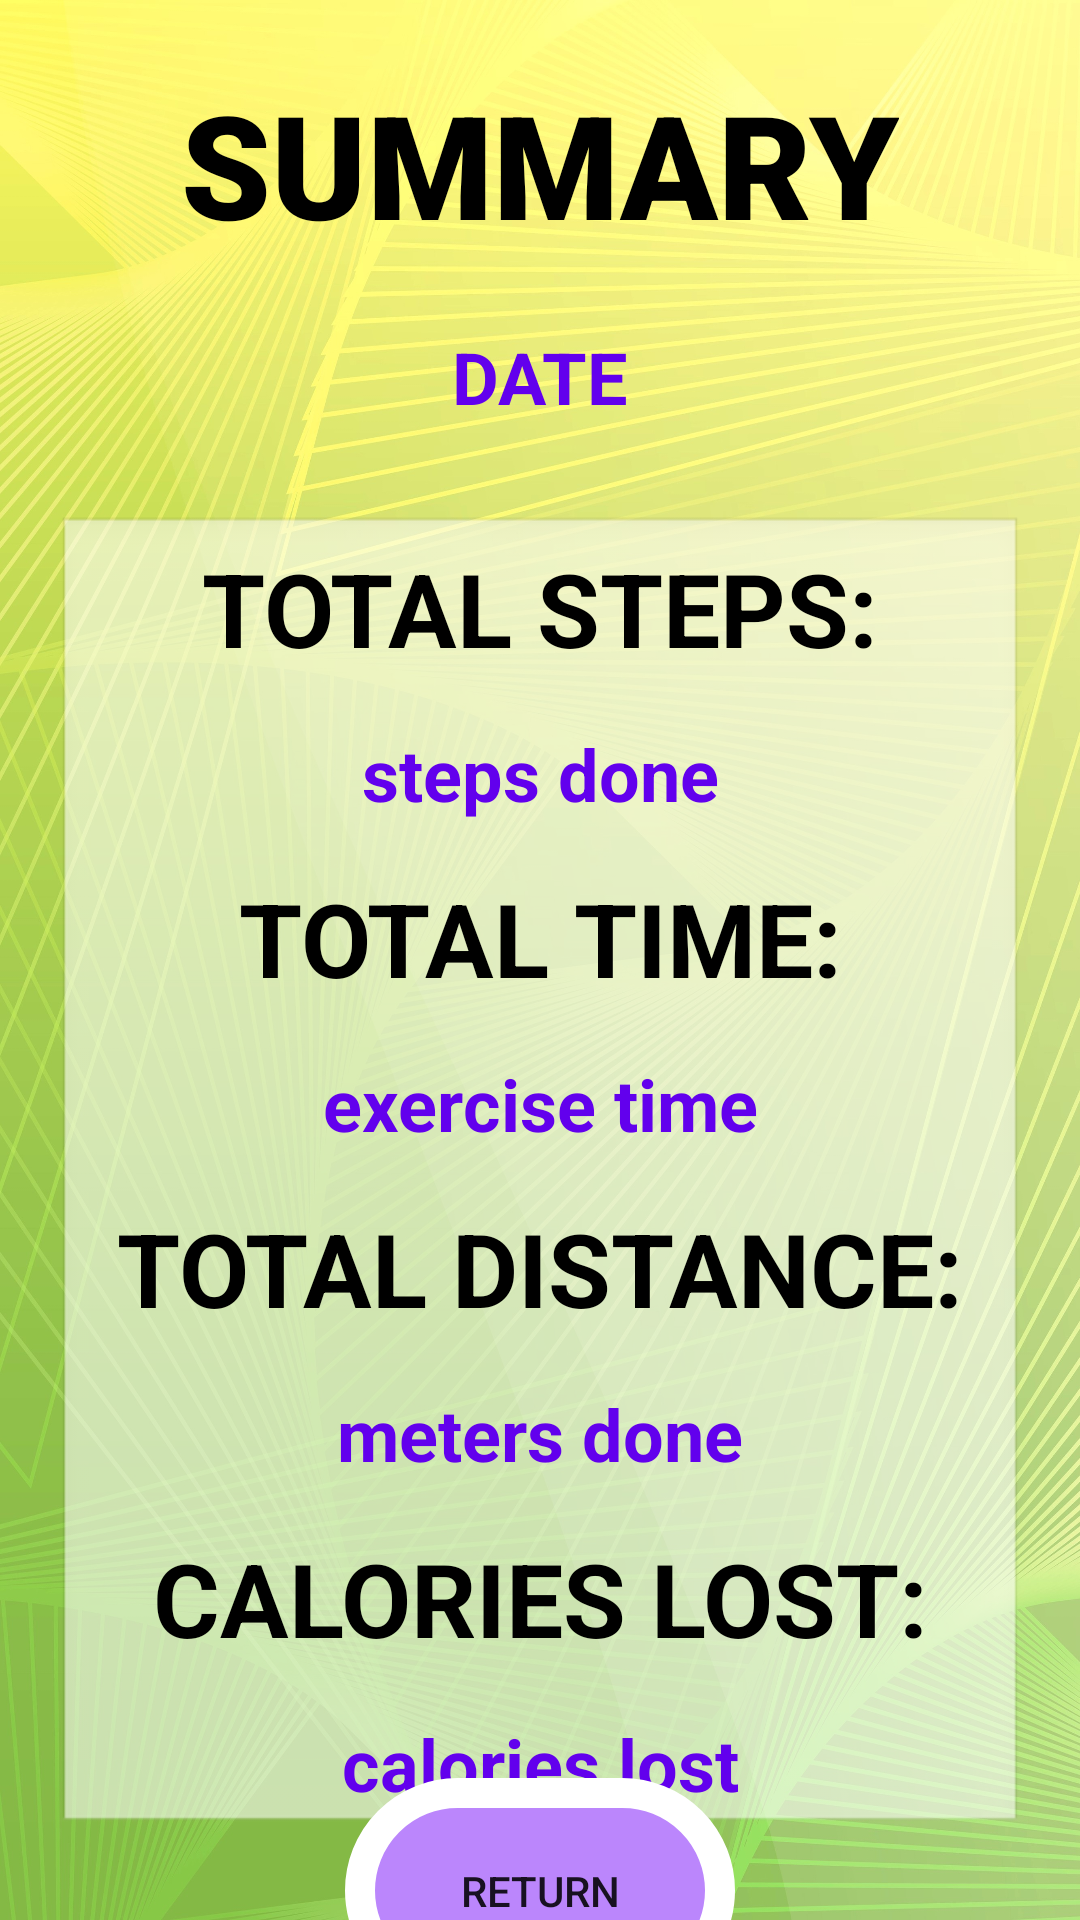

Write the Android layout XML for this screen, with the resource values it uses.
<!-- AndroidManifest.xml: application theme Theme.MAD_Step_Counter -->
<!-- res/layout/activity_main2.xml -->
<?xml version="1.0" encoding="utf-8"?>
<androidx.constraintlayout.widget.ConstraintLayout xmlns:android="http://schemas.android.com/apk/res/android"
    xmlns:app="http://schemas.android.com/apk/res-auto"
    xmlns:tools="http://schemas.android.com/tools"
    android:layout_width="match_parent"
    android:layout_height="match_parent"
    android:background="@drawable/greenbg"
    tools:context=".MainActivity2">

    <TextView
        android:id="@+id/tvPage2Title"
        android:layout_width="wrap_content"
        android:layout_height="wrap_content"
        android:fontFamily="sans-serif-black"
        android:text="SUMMARY"
        android:textColor="#000000"
        android:textSize="48sp"
        android:textStyle="bold"
        app:layout_constraintBottom_toTopOf="@+id/tvDate"
        app:layout_constraintEnd_toEndOf="parent"
        app:layout_constraintHorizontal_bias="0.5"
        app:layout_constraintStart_toStartOf="parent"
        app:layout_constraintTop_toTopOf="parent" />

    <Button
        android:id="@+id/returnBtn"
        android:layout_width="wrap_content"
        android:layout_height="wrap_content"
        android:width="130dp"
        android:height="75dp"
        android:background="@drawable/round_btn"
        android:text="RETURN"
        app:layout_constraintBottom_toBottomOf="parent"
        app:layout_constraintEnd_toEndOf="parent"
        app:layout_constraintStart_toStartOf="parent"
        app:layout_constraintTop_toTopOf="@+id/guideline5" />

    <ImageView
        android:id="@+id/imageView"
        android:layout_width="322dp"
        android:layout_height="440dp"
        android:alpha="0.6"
        android:scaleType="fitXY"
        app:layout_constraintBottom_toTopOf="@+id/guideline5"
        app:layout_constraintEnd_toEndOf="parent"
        app:layout_constraintStart_toStartOf="parent"
        app:layout_constraintTop_toTopOf="@+id/guideline4"
        app:srcCompat="@android:drawable/edit_text" />

    <TextView
        android:id="@+id/tvStepsDone"
        android:layout_width="wrap_content"
        android:layout_height="wrap_content"
        android:text="steps done"
        android:textColor="#6200ED"
        android:textSize="24sp"
        android:textStyle="bold"
        app:layout_constraintBottom_toTopOf="@+id/label2"
        app:layout_constraintEnd_toEndOf="parent"
        app:layout_constraintStart_toStartOf="parent"
        app:layout_constraintTop_toBottomOf="@+id/label1" />

    <TextView
        android:id="@+id/tvExerciseTime"
        android:layout_width="wrap_content"
        android:layout_height="wrap_content"
        android:text="exercise time"
        android:textColor="#6200ED"
        android:textSize="24sp"
        android:textStyle="bold"
        app:layout_constraintBottom_toTopOf="@+id/label3"
        app:layout_constraintEnd_toEndOf="parent"
        app:layout_constraintHorizontal_bias="0.5"
        app:layout_constraintStart_toStartOf="parent"
        app:layout_constraintTop_toBottomOf="@+id/label2" />

    <TextView
        android:id="@+id/tvMetersRun"
        android:layout_width="wrap_content"
        android:layout_height="wrap_content"
        android:text="meters done"
        android:textColor="#6200ED"
        android:textSize="24sp"
        android:textStyle="bold"
        app:layout_constraintBottom_toTopOf="@+id/label4"
        app:layout_constraintEnd_toEndOf="parent"
        app:layout_constraintHorizontal_bias="0.5"
        app:layout_constraintStart_toStartOf="parent"
        app:layout_constraintTop_toBottomOf="@+id/label3" />

    <TextView
        android:id="@+id/tvCaloriesLost"
        android:layout_width="wrap_content"
        android:layout_height="wrap_content"
        android:text="calories lost"
        android:textColor="#6200ED"
        android:textSize="24sp"
        android:textStyle="bold"
        app:layout_constraintBottom_toTopOf="@+id/guideline5"
        app:layout_constraintEnd_toEndOf="parent"
        app:layout_constraintHorizontal_bias="0.5"
        app:layout_constraintStart_toStartOf="parent"
        app:layout_constraintTop_toBottomOf="@+id/label4" />

    <androidx.constraintlayout.widget.Guideline
        android:id="@+id/guideline4"
        android:layout_width="wrap_content"
        android:layout_height="wrap_content"
        android:orientation="horizontal"
        app:layout_constraintGuide_begin="164dp" />

    <androidx.constraintlayout.widget.Guideline
        android:id="@+id/guideline5"
        android:layout_width="wrap_content"
        android:layout_height="wrap_content"
        android:orientation="horizontal"
        app:layout_constraintGuide_begin="620dp" />

    <TextView
        android:id="@+id/label1"
        android:layout_width="wrap_content"
        android:layout_height="wrap_content"
        android:fontFamily="sans-serif"
        android:text="TOTAL STEPS:"
        android:textColor="#000000"
        android:textSize="34sp"
        android:textStyle="bold"
        app:layout_constraintBottom_toTopOf="@+id/tvStepsDone"
        app:layout_constraintEnd_toEndOf="parent"
        app:layout_constraintStart_toStartOf="parent"
        app:layout_constraintTop_toTopOf="@+id/guideline4" />

    <TextView
        android:id="@+id/label2"
        android:layout_width="wrap_content"
        android:layout_height="wrap_content"
        android:fontFamily="sans-serif"
        android:text="TOTAL TIME:"
        android:textColor="#000000"
        android:textSize="34sp"
        android:textStyle="bold"
        app:layout_constraintBottom_toTopOf="@+id/tvExerciseTime"
        app:layout_constraintEnd_toEndOf="parent"
        app:layout_constraintStart_toStartOf="parent"
        app:layout_constraintTop_toBottomOf="@+id/tvStepsDone" />

    <TextView
        android:id="@+id/label3"
        android:layout_width="wrap_content"
        android:layout_height="wrap_content"
        android:fontFamily="sans-serif"
        android:text="TOTAL DISTANCE:"
        android:textColor="#000000"
        android:textSize="34sp"
        android:textStyle="bold"
        app:layout_constraintBottom_toTopOf="@+id/tvMetersRun"
        app:layout_constraintEnd_toEndOf="parent"
        app:layout_constraintStart_toStartOf="parent"
        app:layout_constraintTop_toBottomOf="@+id/tvExerciseTime" />

    <TextView
        android:id="@+id/label4"
        android:layout_width="wrap_content"
        android:layout_height="wrap_content"
        android:fontFamily="sans-serif"
        android:text="CALORIES LOST:"
        android:textColor="#000000"
        android:textSize="34sp"
        android:textStyle="bold"
        app:layout_constraintBottom_toTopOf="@+id/tvCaloriesLost"
        app:layout_constraintEnd_toEndOf="parent"
        app:layout_constraintStart_toStartOf="parent"
        app:layout_constraintTop_toBottomOf="@+id/tvMetersRun" />

    <TextView
        android:id="@+id/tvDate"
        android:layout_width="wrap_content"
        android:layout_height="wrap_content"
        android:text="DATE"
        android:textColor="#6200ED"
        android:textSize="24sp"
        android:textStyle="bold"
        app:layout_constraintBottom_toTopOf="@+id/guideline4"
        app:layout_constraintEnd_toEndOf="parent"
        app:layout_constraintHorizontal_bias="0.5"
        app:layout_constraintStart_toStartOf="parent"
        app:layout_constraintTop_toBottomOf="@+id/tvPage2Title" />

</androidx.constraintlayout.widget.ConstraintLayout>
<!-- resources referenced by this layout -->
<resources>
  <!-- drawable greenbg: jpg bitmap (drawable, 996854 bytes) -->
  <!-- drawable round_btn (drawable) -->
  <?xml version="1.0" encoding="utf-8"?>
  <shape xmlns:android="http://schemas.android.com/apk/res/android">
  <solid android:color="@color/purple_200"/>
      <corners
          android:topRightRadius="65dp"
          android:topLeftRadius="65dp"
          android:bottomRightRadius="65dp"
          android:bottomLeftRadius="65dp"
          />
      <stroke
          android:width="30px"
          android:color="@color/white" />
  </shape>
  <style name="Theme.MAD_Step_Counter" parent="Theme.MaterialComponents.DayNight.NoActionBar">
          
          <item name="colorPrimary">@color/purple_500</item>
          <item name="colorPrimaryVariant">@color/purple_700</item>
          <item name="colorOnPrimary">@color/white</item>
          
          <item name="colorSecondary">@color/teal_200</item>
          <item name="colorSecondaryVariant">@color/teal_700</item>
          <item name="colorOnSecondary">@color/black</item>
          
          <item name="android:statusBarColor">?attr/colorPrimaryVariant</item>
          
      </style>
  <!-- not gathered from this repository: default colours our renderer supplied (Android Studio template values) -->
  <color name="purple_200">#FFBB86FC</color>
  <color name="purple_500">#FF6200EE</color>
  <color name="purple_700">#FF3700B3</color>
  <color name="teal_200">#FF03DAC5</color>
  <color name="teal_700">#FF018786</color>
  <color name="black">#FF000000</color>
  <color name="white">#FFFFFFFF</color>
</resources>
